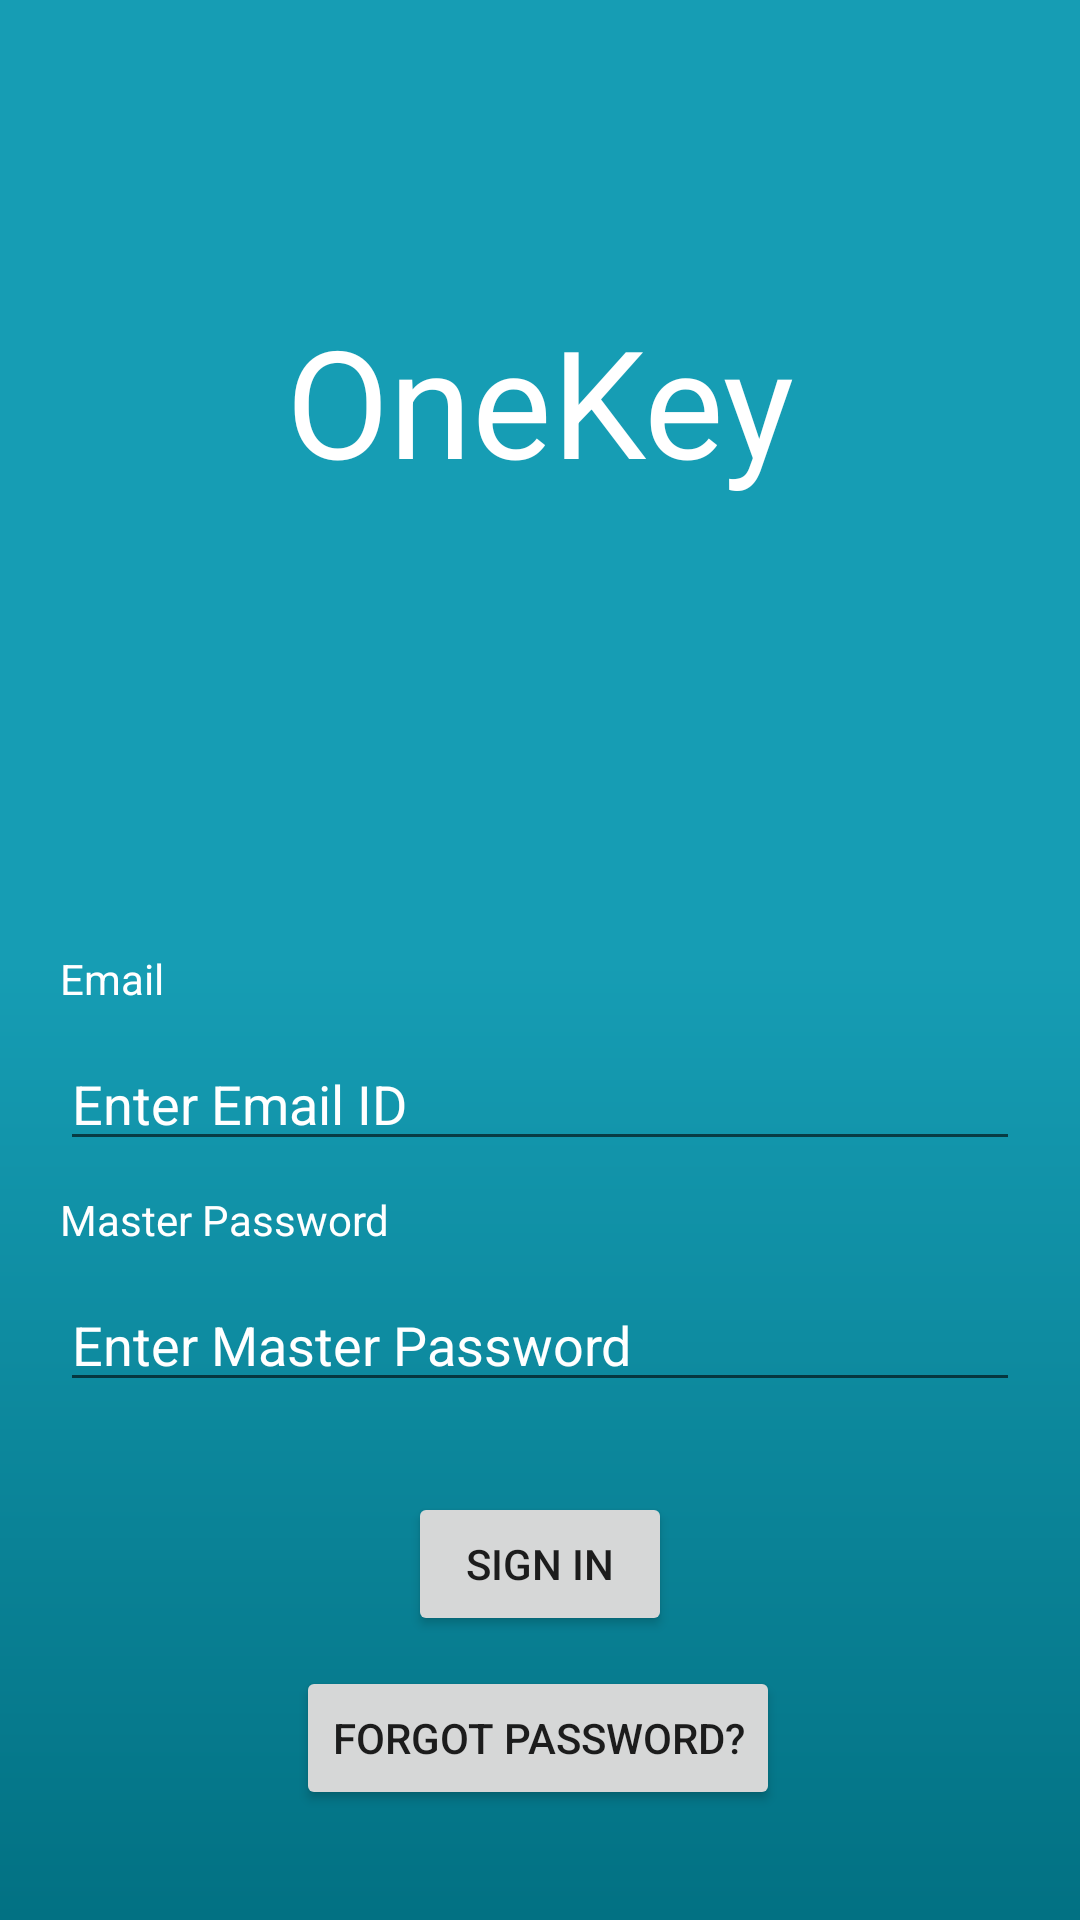

Produce the Android XML layout that renders to this screen, including the resource entries it uses.
<!-- AndroidManifest.xml: application theme AppTheme -->
<!-- res/layout/activity_sign_in.xml -->
<?xml version="1.0" encoding="utf-8"?>
<androidx.constraintlayout.widget.ConstraintLayout xmlns:android="http://schemas.android.com/apk/res/android"
    xmlns:app="http://schemas.android.com/apk/res-auto"
    xmlns:tools="http://schemas.android.com/tools"
    android:layout_width="match_parent"
    android:layout_height="match_parent"
    android:background="@drawable/gradient"
    tools:context=".SignIn">

    <TextView
        android:id="@+id/text_one_key"
        android:layout_width="wrap_content"
        android:layout_height="wrap_content"
        android:layout_marginTop="100dp"
        android:text="@string/onekey"
        android:textAppearance="@style/TextAppearance.AppCompat.Medium"
        android:textColor="@android:color/white"
        android:textSize="50sp"
        app:layout_constraintLeft_toLeftOf="parent"
        app:layout_constraintRight_toRightOf="parent"
        app:layout_constraintTop_toTopOf="parent" />

    <TextView
        android:id="@+id/text_email"
        android:layout_width="wrap_content"
        android:layout_height="wrap_content"
        android:layout_marginStart="20dp"
        android:layout_marginTop="150dp"
        android:text="@string/text_email"
        android:textColor="@android:color/white"
        app:layout_constraintStart_toStartOf="parent"
        app:layout_constraintTop_toBottomOf="@+id/text_one_key" />

    <EditText
        android:id="@+id/editText_email_id"
        android:layout_width="0dp"
        android:layout_height="wrap_content"
        android:layout_marginStart="20dp"
        android:layout_marginTop="10dp"
        android:layout_marginEnd="20dp"
        android:ems="10"
        android:hint="@string/text_enter_email_id"
        android:inputType="textEmailAddress"
        android:textColor="#FFFFFF"
        android:textColorHint="#FFFFFF"
        app:layout_constraintEnd_toEndOf="parent"
        app:layout_constraintStart_toStartOf="parent"
        app:layout_constraintTop_toBottomOf="@+id/text_email" />

    <TextView
        android:id="@+id/text_password"
        android:layout_width="wrap_content"
        android:layout_height="wrap_content"
        android:layout_marginStart="20dp"
        android:layout_marginTop="10dp"
        android:text="@string/text_master_password"
        android:textColor="@android:color/white"
        app:layout_constraintStart_toStartOf="parent"
        app:layout_constraintTop_toBottomOf="@+id/editText_email_id" />

    <EditText
        android:id="@+id/editText_password"
        android:layout_width="0dp"
        android:layout_height="wrap_content"
        android:layout_marginStart="20dp"
        android:layout_marginTop="10dp"
        android:layout_marginEnd="20dp"
        android:ems="10"
        android:hint="@string/text_enter_master_password"
        android:inputType="textPassword"
        android:textColor="#FFFFFF"
        android:textColorHint="#FFFFFF"
        app:layout_constraintEnd_toEndOf="parent"
        app:layout_constraintStart_toStartOf="parent"
        app:layout_constraintTop_toBottomOf="@+id/text_password" />

    <Button
        android:id="@+id/button_sign_in"
        android:layout_width="wrap_content"
        android:layout_height="wrap_content"
        android:layout_marginTop="30dp"
        android:onClick="onClickSignIn"
        android:text="@string/sign_in"
        app:layout_constraintEnd_toEndOf="parent"
        app:layout_constraintStart_toStartOf="parent"
        app:layout_constraintTop_toBottomOf="@+id/editText_password" />

    <Button
        android:id="@+id/button_forgot_password"
        android:layout_width="wrap_content"
        android:layout_height="wrap_content"
        android:layout_marginTop="10dp"
        android:onClick="onClickForgotPassword"
        android:text="@string/text_forgot_password"
        app:layout_constraintEnd_toEndOf="parent"
        app:layout_constraintHorizontal_bias="0.497"
        app:layout_constraintStart_toStartOf="parent"
        app:layout_constraintTop_toBottomOf="@+id/button_sign_in" />

    <ProgressBar
        android:id="@+id/progressBar"
        style="?android:attr/progressBarStyle"
        android:layout_width="wrap_content"
        android:layout_height="wrap_content"
        android:indeterminate="true"
        android:visibility="invisible"
        app:layout_constraintBottom_toBottomOf="parent"
        app:layout_constraintEnd_toEndOf="parent"
        app:layout_constraintStart_toStartOf="parent"
        app:layout_constraintTop_toTopOf="parent" />

</androidx.constraintlayout.widget.ConstraintLayout>
<!-- resources referenced by this layout -->
<resources>
  <!-- drawable gradient (drawable) -->
  <?xml version="1.0" encoding="utf-8"?>
  <shape xmlns:android="http://schemas.android.com/apk/res/android"
      android:shape="rectangle">
      <gradient
          android:type="linear"
          android:startColor="@color/colorPrimary"
          android:centerColor="@color/colorPrimary"
          android:endColor="@color/colorPrimaryDark"
          android:angle="270"/>
  </shape>
  <string name="onekey">OneKey</string>
  <string name="sign_in">Sign In</string>
  <string name="text_email">Email</string>
  <string name="text_enter_email_id">Enter Email ID</string>
  <string name="text_enter_master_password">Enter Master Password</string>
  <string name="text_forgot_password">Forgot Password?</string>
  <string name="text_master_password">Master Password</string>
  <style name="AppTheme" parent="Theme.AppCompat.Light.DarkActionBar">
          
          <item name="colorPrimary">@color/colorPrimaryDark</item>
          <item name="colorPrimaryDark">@color/colorPrimaryDark</item>
          <item name="colorAccent">@color/colorAccent</item>
      </style>
  <color name="colorPrimary">#169DB4</color>
  <color name="colorPrimaryDark">#027183</color>
  <color name="colorAccent">#D81B60</color>
</resources>
